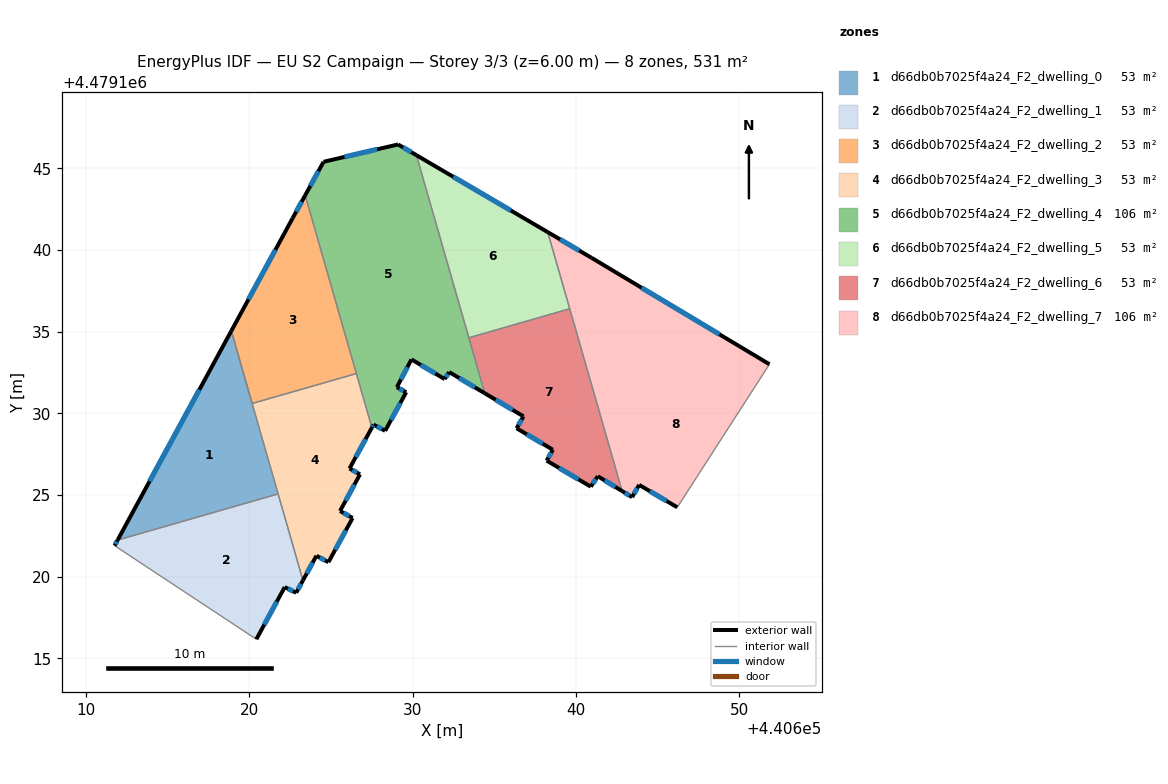
=== STOREY PLAN SPEC (per zone: floor XY polygon, exterior-wall plan segments, windows/doors) ===
zone 1: d66db0b7025f4a24_F2_dwelling_0  (53.0 m²)
  floor: (440618.85, 4479134.95) (440621.08, 4479127.47) (440621.76, 4479125.08) (440619.48, 4479124.41) (440611.94, 4479122.24)
  floor: (440621.76, 4479125.08) (440621.77, 4479125.06) (440619.48, 4479124.41)
  floor: (440618.90, 4479135.04) (440620.18, 4479130.58) (440620.16, 4479130.57) (440618.85, 4479134.95)
  floor: (440620.18, 4479130.58) (440621.07, 4479127.50) (440620.16, 4479130.57)
  exterior wall: (440618.90, 4479135.04) – (440611.94, 4479122.24)  [14.6 m]
    window: (440616.95, 4479131.44) – (440613.90, 4479125.83)  [8.4 m²]
  interior walls: 2
zone 2: d66db0b7025f4a24_F2_dwelling_1  (53.1 m²)
  floor: (440621.77, 4479125.06) (440623.29, 4479119.77) (440622.87, 4479119.01) (440622.17, 4479119.36) (440620.43, 4479116.17) (440611.76, 4479121.90) (440611.90, 4479122.16) (440619.48, 4479124.41)
  floor: (440619.48, 4479124.41) (440611.90, 4479122.16) (440611.94, 4479122.24)
  exterior wall: (440611.94, 4479122.24) – (440611.76, 4479121.90)  [0.4 m]
    window: (440611.89, 4479122.14) – (440611.81, 4479121.99)  [0.2 m²]
  exterior wall: (440622.87, 4479119.01) – (440623.29, 4479119.77)  [0.9 m]
    window: (440622.99, 4479119.23) – (440623.17, 4479119.56)  [0.5 m²]
  exterior wall: (440622.17, 4479119.36) – (440622.87, 4479119.01)  [0.8 m]
    window: (440622.37, 4479119.26) – (440622.68, 4479119.11)  [0.5 m²]
  exterior wall: (440620.43, 4479116.17) – (440622.17, 4479119.36)  [3.6 m]
    window: (440620.92, 4479117.06) – (440621.68, 4479118.46)  [2.1 m²]
  interior walls: 3
zone 3: d66db0b7025f4a24_F2_dwelling_2  (53.0 m²)
  floor: (440623.38, 4479143.26) (440625.45, 4479136.27) (440626.55, 4479132.47) (440622.44, 4479131.25) (440620.18, 4479130.60) (440618.90, 4479135.04) (440622.66, 4479141.95)
  floor: (440623.42, 4479143.34) (440625.45, 4479136.27) (440623.38, 4479143.26)
  floor: (440626.55, 4479132.47) (440626.56, 4479132.43) (440622.44, 4479131.25)
  exterior wall: (440622.66, 4479141.95) – (440618.90, 4479135.04)  [7.9 m]
    window: (440621.60, 4479140.01) – (440619.96, 4479136.98)  [4.5 m²]
  exterior wall: (440623.42, 4479143.34) – (440622.66, 4479141.95)  [1.6 m]
    window: (440623.21, 4479142.95) – (440622.87, 4479142.34)  [0.9 m²]
  interior walls: 3
zone 4: d66db0b7025f4a24_F2_dwelling_3  (53.1 m²)
  floor: (440626.56, 4479132.43) (440627.51, 4479129.12) (440626.14, 4479126.62) (440626.78, 4479126.26) (440625.56, 4479124.02) (440626.33, 4479123.59) (440624.85, 4479120.88) (440624.11, 4479121.28) (440623.34, 4479119.86) (440621.07, 4479127.49) (440620.18, 4479130.58) (440622.44, 4479131.25)
  floor: (440621.08, 4479127.46) (440621.78, 4479125.09) (440621.76, 4479125.08)
  floor: (440622.44, 4479131.25) (440620.18, 4479130.58) (440619.22, 4479133.93) (440620.18, 4479130.60)
  floor: (440621.78, 4479125.09) (440623.34, 4479119.86) (440623.29, 4479119.77) (440621.76, 4479125.08)
  exterior wall: (440626.33, 4479123.59) – (440625.56, 4479124.02)  [0.9 m]
    window: (440626.11, 4479123.71) – (440625.77, 4479123.90)  [0.5 m²]
  exterior wall: (440624.85, 4479120.88) – (440626.33, 4479123.59)  [3.1 m]
    window: (440625.26, 4479121.64) – (440625.91, 4479122.83)  [1.8 m²]
  exterior wall: (440624.11, 4479121.28) – (440624.85, 4479120.88)  [0.8 m]
    window: (440624.32, 4479121.17) – (440624.64, 4479120.99)  [0.5 m²]
  exterior wall: (440623.29, 4479119.77) – (440624.11, 4479121.28)  [1.7 m]
    window: (440623.52, 4479120.19) – (440623.88, 4479120.85)  [1.0 m²]
  exterior wall: (440626.14, 4479126.62) – (440627.51, 4479129.12)  [2.9 m]
    window: (440626.52, 4479127.33) – (440627.12, 4479128.42)  [1.6 m²]
  exterior wall: (440626.78, 4479126.26) – (440626.14, 4479126.62)  [0.7 m]
    window: (440626.60, 4479126.36) – (440626.32, 4479126.52)  [0.4 m²]
  exterior wall: (440625.56, 4479124.02) – (440626.78, 4479126.26)  [2.6 m]
    window: (440625.90, 4479124.65) – (440626.44, 4479125.63)  [1.5 m²]
  interior walls: 5
zone 5: d66db0b7025f4a24_F2_dwelling_4  (106.1 m²)
  floor: (440630.15, 4479145.85) (440632.32, 4479138.55) (440634.42, 4479131.22) (440632.24, 4479132.53) (440631.97, 4479132.09) (440629.93, 4479133.30) (440629.04, 4479131.60) (440629.61, 4479131.29) (440628.32, 4479128.93) (440627.61, 4479129.31) (440627.55, 4479129.21) (440625.46, 4479136.25) (440623.42, 4479143.34) (440624.55, 4479145.40) (440629.11, 4479146.46)
  floor: (440625.46, 4479136.25) (440626.58, 4479132.48) (440626.55, 4479132.47)
  floor: (440630.23, 4479145.80) (440632.31, 4479138.56) (440630.15, 4479145.85)
  floor: (440626.58, 4479132.48) (440627.55, 4479129.21) (440627.51, 4479129.12) (440626.55, 4479132.47)
  exterior wall: (440632.24, 4479132.53) – (440634.42, 4479131.22)  [2.5 m]
    window: (440632.85, 4479132.16) – (440633.81, 4479131.59)  [1.5 m²]
  exterior wall: (440631.97, 4479132.09) – (440632.24, 4479132.53)  [0.5 m]
    window: (440632.04, 4479132.22) – (440632.16, 4479132.40)  [0.3 m²]
  exterior wall: (440629.93, 4479133.30) – (440631.97, 4479132.09)  [2.4 m]
    window: (440630.50, 4479132.96) – (440631.39, 4479132.43)  [1.4 m²]
  exterior wall: (440629.04, 4479131.60) – (440629.93, 4479133.30)  [1.9 m]
    window: (440629.29, 4479132.07) – (440629.68, 4479132.82)  [1.1 m²]
  exterior wall: (440629.61, 4479131.29) – (440629.04, 4479131.60)  [0.7 m]
    window: (440629.45, 4479131.38) – (440629.20, 4479131.51)  [0.4 m²]
  exterior wall: (440628.32, 4479128.93) – (440629.61, 4479131.29)  [2.7 m]
    window: (440628.68, 4479129.59) – (440629.25, 4479130.63)  [1.6 m²]
  exterior wall: (440627.61, 4479129.31) – (440628.32, 4479128.93)  [0.8 m]
    window: (440627.81, 4479129.20) – (440628.12, 4479129.03)  [0.5 m²]
  exterior wall: (440627.51, 4479129.12) – (440627.61, 4479129.31)  [0.2 m]
    window: (440627.54, 4479129.18) – (440627.58, 4479129.26)  [0.1 m²]
  exterior wall: (440624.55, 4479145.40) – (440623.42, 4479143.34)  [2.3 m]
    window: (440624.23, 4479144.82) – (440623.74, 4479143.92)  [1.3 m²]
  exterior wall: (440629.11, 4479146.46) – (440624.55, 4479145.40)  [4.7 m]
    window: (440627.83, 4479146.16) – (440625.83, 4479145.69)  [2.7 m²]
  exterior wall: (440630.23, 4479145.80) – (440629.11, 4479146.46)  [1.3 m]
    window: (440629.92, 4479145.99) – (440629.43, 4479146.27)  [0.7 m²]
  interior walls: 4
zone 6: d66db0b7025f4a24_F2_dwelling_5  (53.1 m²)
  floor: (440638.18, 4479141.14) (440639.59, 4479136.41) (440637.75, 4479135.86) (440633.48, 4479134.63) (440632.32, 4479138.54) (440630.23, 4479145.80)
  floor: (440638.27, 4479141.09) (440639.62, 4479136.40) (440639.59, 4479136.39) (440638.18, 4479141.14)
  floor: (440632.32, 4479138.53) (440633.48, 4479134.63) (440633.45, 4479134.62)
  floor: (440639.59, 4479136.41) (440639.59, 4479136.39) (440637.75, 4479135.86)
  exterior wall: (440638.27, 4479141.09) – (440630.23, 4479145.80)  [9.3 m]
    window: (440636.01, 4479142.41) – (440632.49, 4479144.48)  [5.4 m²]
  interior walls: 3
zone 7: d66db0b7025f4a24_F2_dwelling_6  (53.1 m²)
  floor: (440639.59, 4479136.39) (440640.53, 4479133.25) (440642.83, 4479125.24) (440641.34, 4479126.15) (440640.91, 4479125.51) (440638.21, 4479127.11) (440638.59, 4479127.77) (440636.37, 4479129.08) (440636.79, 4479129.81) (440634.51, 4479131.17) (440633.49, 4479134.60) (440637.75, 4479135.86)
  floor: (440637.75, 4479135.86) (440633.49, 4479134.60) (440633.48, 4479134.63)
  floor: (440639.62, 4479136.40) (440640.53, 4479133.25) (440639.59, 4479136.39)
  floor: (440633.48, 4479134.63) (440634.51, 4479131.17) (440634.42, 4479131.22) (440633.45, 4479134.62)
  exterior wall: (440638.21, 4479127.11) – (440640.91, 4479125.51)  [3.1 m]
    window: (440638.97, 4479126.66) – (440640.15, 4479125.96)  [1.8 m²]
  exterior wall: (440638.59, 4479127.77) – (440638.21, 4479127.11)  [0.8 m]
    window: (440638.48, 4479127.58) – (440638.31, 4479127.29)  [0.4 m²]
  exterior wall: (440636.37, 4479129.08) – (440638.59, 4479127.77)  [2.6 m]
    window: (440636.99, 4479128.71) – (440637.96, 4479128.14)  [1.5 m²]
  exterior wall: (440636.79, 4479129.81) – (440636.37, 4479129.08)  [0.8 m]
    window: (440636.67, 4479129.61) – (440636.49, 4479129.29)  [0.5 m²]
  exterior wall: (440634.42, 4479131.22) – (440636.79, 4479129.81)  [2.8 m]
    window: (440635.09, 4479130.83) – (440636.12, 4479130.21)  [1.6 m²]
  exterior wall: (440641.34, 4479126.15) – (440642.83, 4479125.24)  [1.7 m]
    window: (440641.76, 4479125.89) – (440642.41, 4479125.49)  [1.0 m²]
  exterior wall: (440640.91, 4479125.51) – (440641.34, 4479126.15)  [0.8 m]
    window: (440641.03, 4479125.69) – (440641.22, 4479125.97)  [0.4 m²]
  interior walls: 3
zone 8: d66db0b7025f4a24_F2_dwelling_7  (106.1 m²)
  floor: (440650.70, 4479133.69) (440641.23, 4479130.88) (440640.54, 4479133.19) (440638.27, 4479141.09) (440640.96, 4479139.52)
  floor: (440651.85, 4479133.00) (440646.21, 4479124.24) (440643.87, 4479125.62) (440643.44, 4479124.87) (440642.92, 4479125.18) (440641.23, 4479130.88) (440650.70, 4479133.69)
  floor: (440640.54, 4479133.19) (440642.92, 4479125.18) (440642.83, 4479125.24)
  exterior wall: (440643.44, 4479124.87) – (440643.87, 4479125.62)  [0.9 m]
    window: (440643.56, 4479125.08) – (440643.75, 4479125.41)  [0.5 m²]
  exterior wall: (440642.83, 4479125.24) – (440643.44, 4479124.87)  [0.7 m]
    window: (440643.00, 4479125.13) – (440643.27, 4479124.97)  [0.4 m²]
  exterior wall: (440640.96, 4479139.52) – (440638.27, 4479141.09)  [3.1 m]
    window: (440640.21, 4479139.96) – (440639.03, 4479140.65)  [1.8 m²]
  exterior wall: (440651.85, 4479133.00) – (440640.96, 4479139.52)  [12.7 m]
    window: (440648.79, 4479134.83) – (440644.02, 4479137.69)  [7.3 m²]
  exterior wall: (440643.87, 4479125.62) – (440646.21, 4479124.24)  [2.7 m]
    window: (440644.53, 4479125.23) – (440645.55, 4479124.63)  [1.6 m²]
  interior walls: 3

=== DERIVED (storey summary) ===
Building: EU S2 Campaign
Storey: 3 of 3  (floor level z = 6.00 m)
Storey gross floor area: 530.5 m²
Zones on this storey: 8
  - d66db0b7025f4a24_F2_dwelling_0: floor 53.0 m²; exterior wall 14.6 m (43.7 m²); 1 window(s) 8.4 m²; WWR 19.2%
  - d66db0b7025f4a24_F2_dwelling_1: floor 53.1 m²; exterior wall 5.7 m (17.0 m²); 4 window(s) 3.3 m²; WWR 19.2%
  - d66db0b7025f4a24_F2_dwelling_2: floor 53.0 m²; exterior wall 9.5 m (28.4 m²); 2 window(s) 5.4 m²; WWR 19.2%
  - d66db0b7025f4a24_F2_dwelling_3: floor 53.1 m²; exterior wall 12.7 m (38.0 m²); 7 window(s) 7.3 m²; WWR 19.2%
  - d66db0b7025f4a24_F2_dwelling_4: floor 106.1 m²; exterior wall 20.0 m (60.1 m²); 11 window(s) 11.5 m²; WWR 19.2%
  - d66db0b7025f4a24_F2_dwelling_5: floor 53.1 m²; exterior wall 9.3 m (28.0 m²); 1 window(s) 5.4 m²; WWR 19.2%
  - d66db0b7025f4a24_F2_dwelling_6: floor 53.1 m²; exterior wall 12.6 m (37.8 m²); 7 window(s) 7.3 m²; WWR 19.2%
  - d66db0b7025f4a24_F2_dwelling_7: floor 106.1 m²; exterior wall 20.1 m (60.3 m²); 5 window(s) 11.6 m²; WWR 19.2%
Zone adjacency (shared interzone walls):
  - d66db0b7025f4a24_F2_dwelling_0 ↔ d66db0b7025f4a24_F2_dwelling_1
  - d66db0b7025f4a24_F2_dwelling_0 ↔ d66db0b7025f4a24_F2_dwelling_3
  - d66db0b7025f4a24_F2_dwelling_1 ↔ d66db0b7025f4a24_F2_dwelling_3
  - d66db0b7025f4a24_F2_dwelling_2 ↔ d66db0b7025f4a24_F2_dwelling_3
  - d66db0b7025f4a24_F2_dwelling_2 ↔ d66db0b7025f4a24_F2_dwelling_4
  - d66db0b7025f4a24_F2_dwelling_3 ↔ d66db0b7025f4a24_F2_dwelling_4
  - d66db0b7025f4a24_F2_dwelling_4 ↔ d66db0b7025f4a24_F2_dwelling_5
  - d66db0b7025f4a24_F2_dwelling_4 ↔ d66db0b7025f4a24_F2_dwelling_6
  - d66db0b7025f4a24_F2_dwelling_5 ↔ d66db0b7025f4a24_F2_dwelling_6
  - d66db0b7025f4a24_F2_dwelling_5 ↔ d66db0b7025f4a24_F2_dwelling_7
  - d66db0b7025f4a24_F2_dwelling_6 ↔ d66db0b7025f4a24_F2_dwelling_7